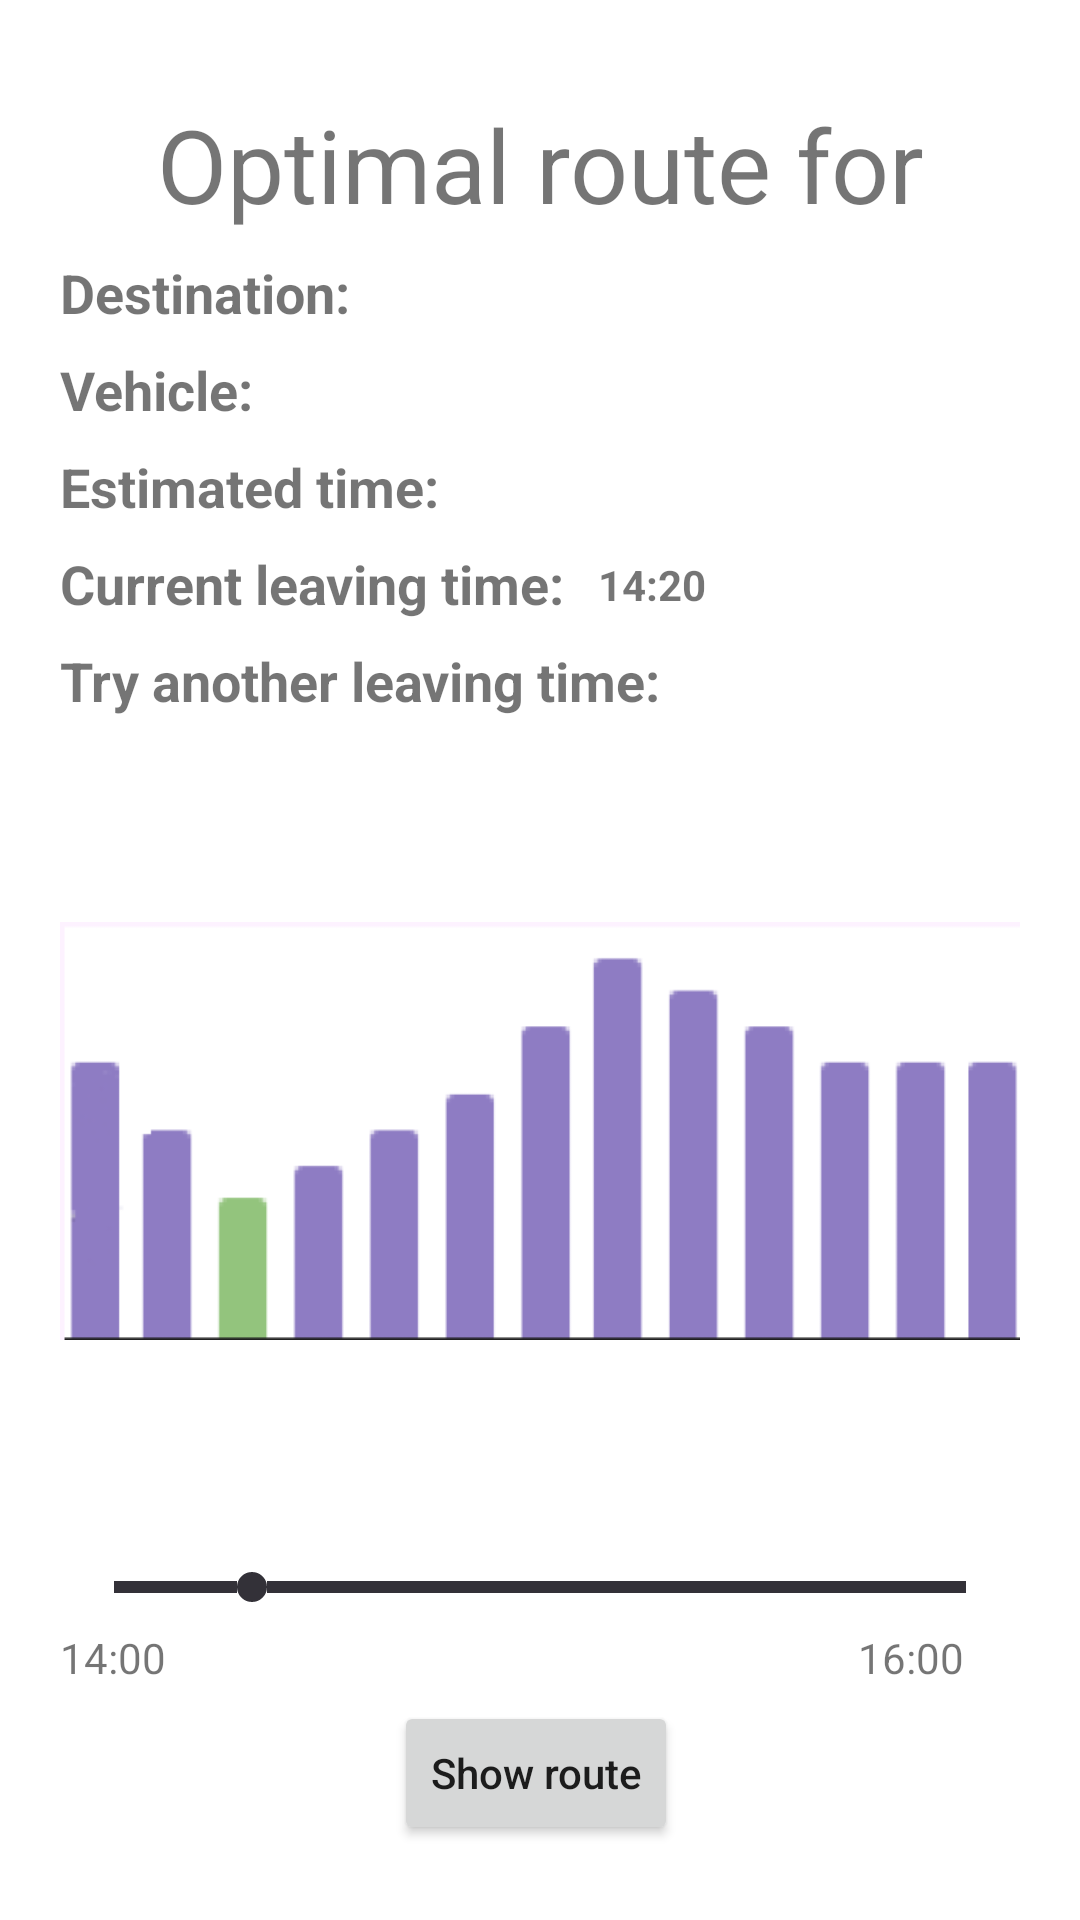

Produce the Android XML layout that renders to this screen, including the resource entries it uses.
<!-- AndroidManifest.xml: application theme Theme.SmartMobilityApp -->
<!-- res/layout/fragment_optimal_route.xml -->
<?xml version="1.0" encoding="utf-8"?>
<ScrollView
    xmlns:android="http://schemas.android.com/apk/res/android"
    xmlns:app="http://schemas.android.com/apk/res-auto"
    xmlns:tools="http://schemas.android.com/tools"
    android:layout_width="fill_parent"
    android:layout_height="fill_parent">
    
    <androidx.constraintlayout.widget.ConstraintLayout
        android:layout_width="wrap_content"
        android:layout_height="wrap_content"
        android:layout_marginLeft="20dp"
        android:layout_marginRight="20dp">

        <TextView
            android:id="@+id/optimalRouteTitleTVId"
            android:layout_width="wrap_content"
            android:layout_height="wrap_content"
            android:layout_marginTop="@dimen/fragment_title_top_margin"
            android:gravity="center_horizontal"
            android:text="Optimal route for"
            android:textSize="@dimen/fragment_title_size"
            app:layout_constraintEnd_toEndOf="parent"
            app:layout_constraintStart_toStartOf="parent"
            app:layout_constraintTop_toTopOf="parent" />


        <TextView
            android:id="@+id/destinationTFID"
            android:layout_width="wrap_content"
            android:layout_height="wrap_content"
            android:layout_marginTop="8dp"
            android:text="Destination:"
            android:textSize="@dimen/text_size"
            android:textStyle="bold"
            app:layout_constraintEnd_toEndOf="parent"
            app:layout_constraintHorizontal_bias="0.0"
            app:layout_constraintStart_toStartOf="parent"
            app:layout_constraintTop_toBottomOf="@+id/recyclerView" />

        <TextView
            android:id="@+id/vehicleTFID"
            android:layout_width="wrap_content"
            android:layout_height="wrap_content"
            android:layout_marginTop="8dp"
            android:text="Vehicle:"
            android:textSize="@dimen/text_size"
            android:textStyle="bold"
            app:layout_constraintEnd_toEndOf="parent"
            app:layout_constraintHorizontal_bias="0.0"
            app:layout_constraintStart_toStartOf="parent"
            app:layout_constraintTop_toBottomOf="@+id/destinationTFID" />

        <TextView
            android:id="@+id/estimatedTimeTFID"
            android:layout_width="wrap_content"
            android:layout_height="wrap_content"
            android:layout_marginTop="8dp"
            android:text="Estimated time:"
            android:textSize="@dimen/text_size"
            android:textStyle="bold"
            app:layout_constraintEnd_toEndOf="parent"
            app:layout_constraintHorizontal_bias="0.0"
            app:layout_constraintStart_toStartOf="parent"
            app:layout_constraintTop_toBottomOf="@+id/vehicleTFID" />

        <TextView
            android:id="@+id/textView10"
            android:layout_width="wrap_content"
            android:layout_height="wrap_content"
            android:layout_marginTop="8dp"
            android:text="Current leaving time:"
            android:textSize="@dimen/text_size"
            android:textStyle="bold"
            app:layout_constraintEnd_toEndOf="parent"
            app:layout_constraintHorizontal_bias="0.0"
            app:layout_constraintStart_toStartOf="parent"
            app:layout_constraintTop_toBottomOf="@+id/estimatedTimeTFID" />

        <TextView
            android:id="@+id/textView11"
            android:layout_width="wrap_content"
            android:layout_height="wrap_content"
            android:layout_marginTop="8dp"
            android:text="Try another leaving time:"
            android:textSize="@dimen/text_size"
            android:textStyle="bold"
            app:layout_constraintEnd_toEndOf="parent"
            app:layout_constraintHorizontal_bias="0.0"
            app:layout_constraintStart_toStartOf="parent"
            app:layout_constraintTop_toBottomOf="@+id/textView10" />



        <ImageView
            android:id="@+id/imageView5"
            android:layout_width="wrap_content"
            android:layout_height="wrap_content"
            app:layout_constraintEnd_toEndOf="parent"
            app:layout_constraintHorizontal_bias="1.0"
            app:layout_constraintStart_toStartOf="parent"
            app:layout_constraintTop_toBottomOf="@+id/textView11"
            app:srcCompat="@drawable/bar_plot" />

        <SeekBar
            android:id="@+id/seekBar"
            android:progress="20"
            android:max="120"
            android:layout_width="match_parent"
            android:layout_height="28dp"
            android:backgroundTint="@color/grey"
            android:progressDrawable="@drawable/seek_bar"
            android:scrollbarSize="6dp"
            android:thumb="@drawable/seek_thumb"
            app:layout_constraintBottom_toBottomOf="parent"
            app:layout_constraintEnd_toEndOf="parent"
            app:layout_constraintHorizontal_bias="0.0"
            app:layout_constraintStart_toStartOf="parent"
            app:layout_constraintTop_toBottomOf="@+id/imageView5"
            app:layout_constraintVertical_bias="0.0" />

        <androidx.recyclerview.widget.RecyclerView
            android:id="@+id/recyclerView"
            android:layout_width="373dp"
            android:layout_height="wrap_content"
            app:layout_constraintEnd_toEndOf="parent"
            app:layout_constraintHorizontal_bias="0.0"
            app:layout_constraintStart_toStartOf="parent"
            app:layout_constraintTop_toBottomOf="@+id/optimalRouteTitleTVId" />

        <TextView
            android:id="@+id/progressTVID"
            android:layout_width="wrap_content"
            android:layout_height="wrap_content"
            android:text="14:00"
            app:layout_constraintBottom_toBottomOf="parent"
            app:layout_constraintEnd_toEndOf="parent"
            app:layout_constraintHorizontal_bias="0.0"
            app:layout_constraintStart_toStartOf="parent"
            app:layout_constraintTop_toBottomOf="@+id/seekBar"
            app:layout_constraintVertical_bias="0.0" />

        <TextView
            android:id="@+id/progressTVID2"
            android:layout_width="wrap_content"
            android:layout_height="wrap_content"
            android:text="16:00"
            app:layout_constraintBottom_toBottomOf="parent"
            app:layout_constraintEnd_toEndOf="parent"
            app:layout_constraintHorizontal_bias="0.934"
            app:layout_constraintStart_toStartOf="parent"
            app:layout_constraintTop_toBottomOf="@+id/seekBar"
            app:layout_constraintVertical_bias="0.0" />

        <Button
            android:id="@+id/showRouteBtnID"
            android:layout_width="wrap_content"
            android:layout_height="wrap_content"
            android:layout_marginTop="24dp"
            android:layout_marginBottom="16dp"
            android:text="Show route"
            android:textAllCaps="false"
            app:cornerRadius="@dimen/button_corner_radius"
            app:layout_constraintBottom_toBottomOf="parent"
            app:layout_constraintEnd_toEndOf="parent"
            app:layout_constraintHorizontal_bias="0.494"
            app:layout_constraintStart_toStartOf="parent"
            app:layout_constraintTop_toBottomOf="@+id/seekBar" />

        <TextView
            android:id="@+id/progressSeekBarId"
            android:layout_width="wrap_content"
            android:layout_height="wrap_content"
            android:layout_marginTop="11dp"
            android:text="14:20"
            android:textStyle="bold"
            app:layout_constraintEnd_toEndOf="parent"
            app:layout_constraintHorizontal_bias="0.095"
            app:layout_constraintStart_toEndOf="@+id/textView10"
            app:layout_constraintTop_toBottomOf="@+id/estimatedTimeTFID" />


    </androidx.constraintlayout.widget.ConstraintLayout>
</ScrollView>
<!-- resources referenced by this layout -->
<resources>
  <color name="grey">#333138</color>
  <dimen name="button_corner_radius">20dp</dimen>
  <dimen name="fragment_title_size">34sp</dimen>
  <dimen name="fragment_title_top_margin">32dp</dimen>
  <dimen name="text_size">18sp</dimen>
  <!-- drawable bar_plot: png bitmap (drawable, 10527 bytes) -->
  <!-- drawable seek_bar (drawable) -->
  <layer-list xmlns:android="http://schemas.android.com/apk/res/android">
      <item android:id="@android:id/background">
          <shape
              android:shape="line">
              <stroke
                  android:color="@color/grey"
                  android:width="4dp"/>
          </shape>
      </item>
      <item android:id="@android:id/secondaryProgress">
          <clip>
              <shape
                  android:shape="line">
                  <stroke
                      android:color="@color/black"
                      android:width="4dp"/>
              </shape>
          </clip>
      </item>
  
      <item android:id="@android:id/progress">
          <clip>
              <shape
                  android:shape="line">
                  <stroke
                      android:color="@color/grey"
                      android:width="4dp"/>
              </shape>
          </clip>
      </item>
  
  </layer-list>
  <!-- drawable seek_thumb (drawable) -->
  <shape xmlns:android="http://schemas.android.com/apk/res/android"
      android:shape="oval">
      <size
          android:height="10dp"
          android:width="10dp"
          />
      <solid android:color="@color/grey"/>
  </shape>
  <style name="Theme.SmartMobilityApp" parent="Theme.MaterialComponents.DayNight.DarkActionBar">
          
          <item name="colorPrimary">@color/purple_500</item>
          <item name="colorPrimaryVariant">@color/purple_700</item>
          <item name="colorOnPrimary">@color/white</item>
          
          <item name="colorSecondary">@color/teal_200</item>
          <item name="colorSecondaryVariant">@color/teal_700</item>
          <item name="colorOnSecondary">@color/black</item>
          
          <item name="android:statusBarColor">?attr/colorPrimaryVariant</item>
          
      </style>
  <color name="black">#FF000000</color>
  <color name="purple_700">#6750A4</color>
  <color name="white">#FFFFFFFF</color>
  <!-- not gathered from this repository: default colours our renderer supplied (Android Studio template values) -->
  <color name="purple_500">#FF6200EE</color>
  <color name="teal_200">#FF03DAC5</color>
  <color name="teal_700">#FF018786</color>
</resources>
